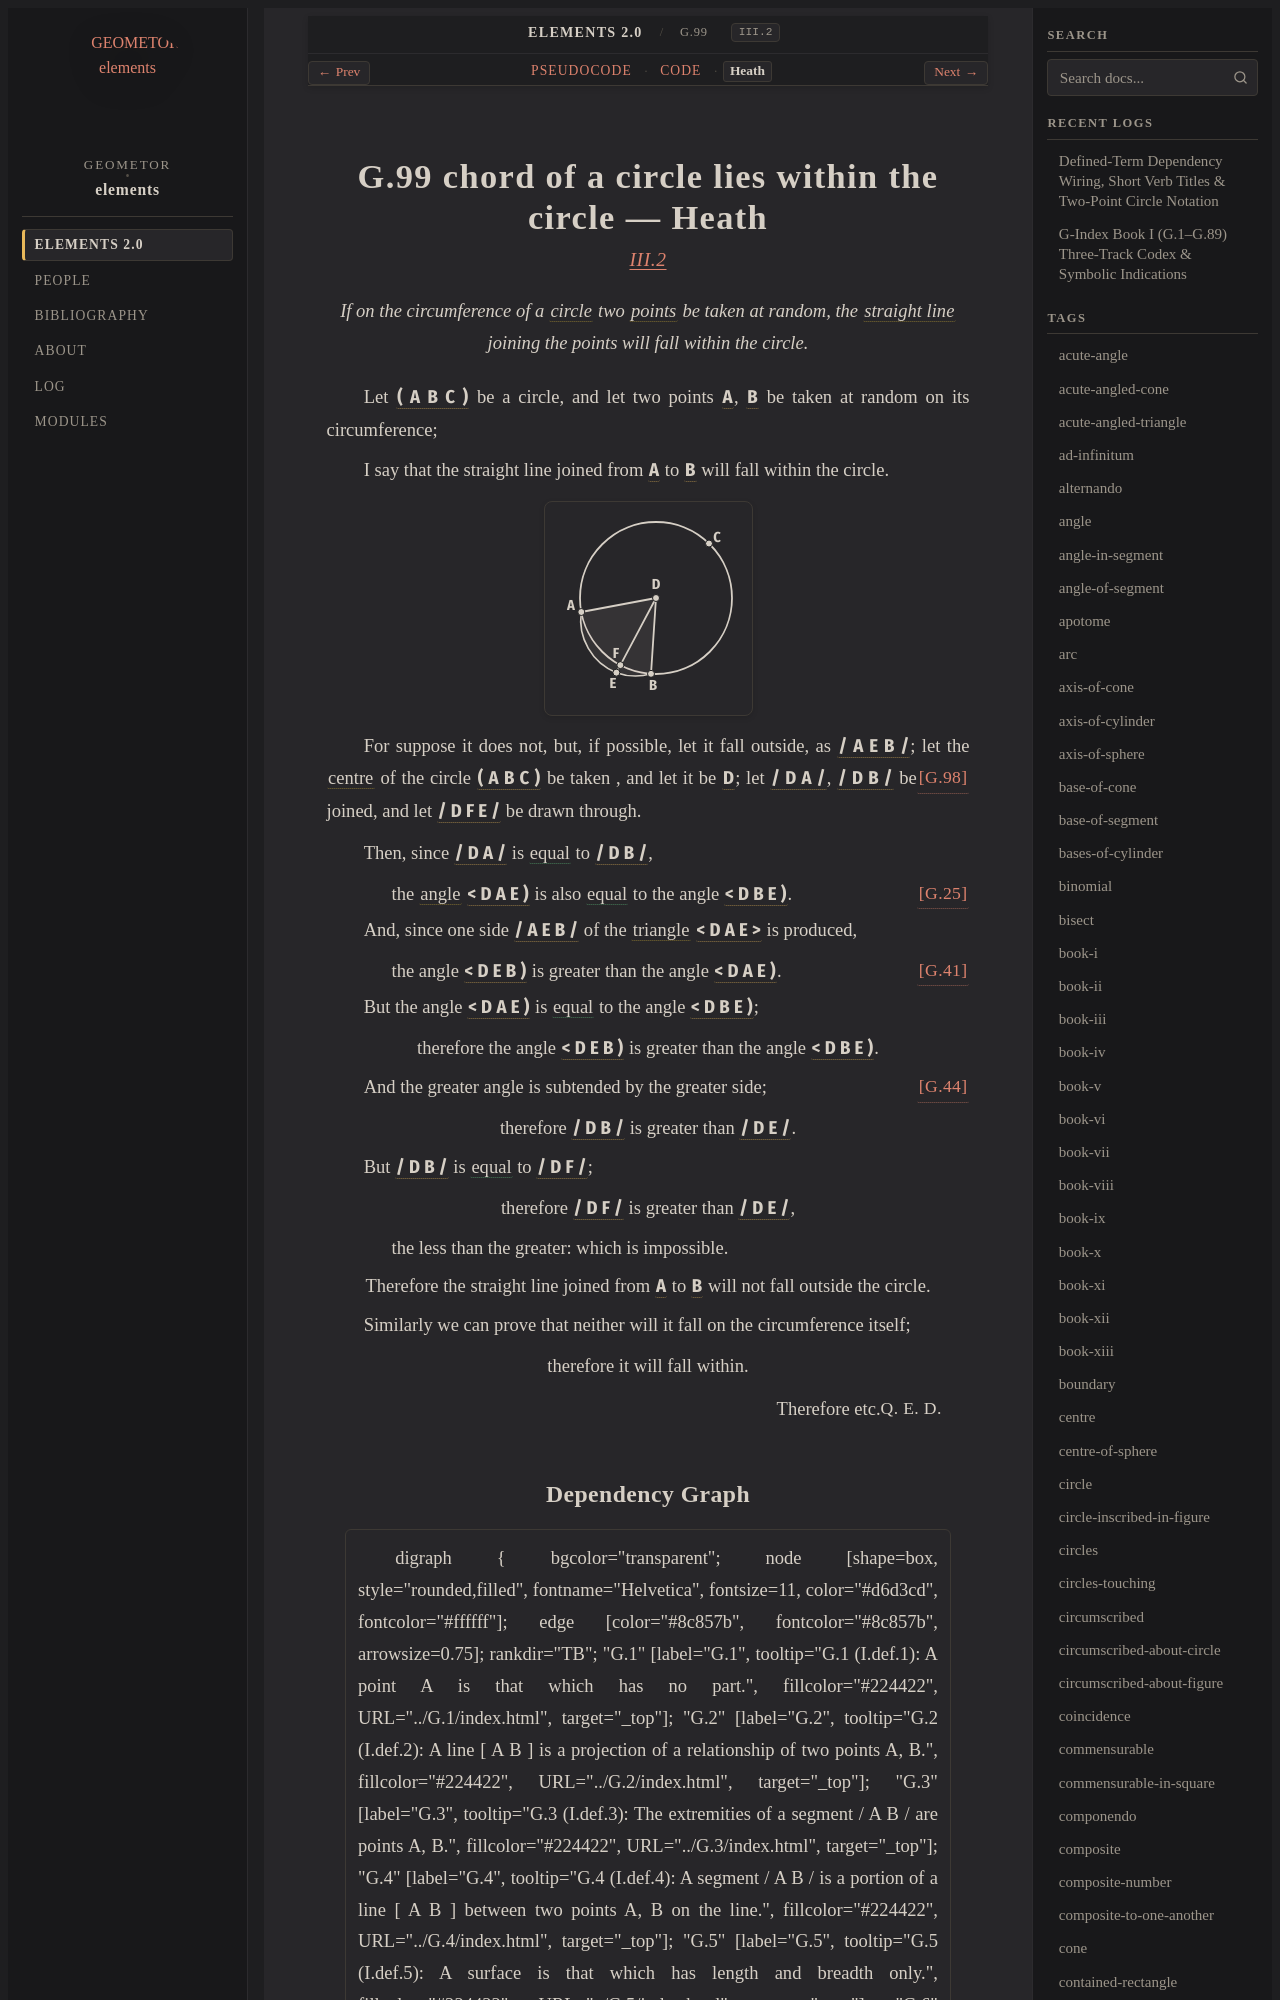

repository: geometor/elements · page: elements2/G.99/heath.html · generator: sphinx

:canonical_id: G.99
:original_id: III.2
:title: G.99 chord of a circle lies within the circle
:volume: II
:book: III
:type: prop

G.99 chord of a circle lies within the circle — Heath
=====================================================

.. rubric:: `III.2 <https://geometor.github.io/euclid/heath/volume_II/book_iii/propositions/02/>`_

.. enunciation::

   If on the circumference of a :term:`circle <G.10>` two :term:`points <G.1>` be taken at random, the :term:`straight line <G.4>` joining the points will fall within the circle.

Let :g:`( A B C ) <g1:( A B C )>` be a circle, and let two points :g:`A <g1:A>`, :g:`B <g1:B>` be taken at random on its circumference;

I say that the straight line joined from :g:`A <g1:A>` to :g:`B <g1:B>` will fall within the circle.

.. picture:: g1.svg
   :alt: Proposition 2

For suppose it does not, but, if possible, let it fall outside, as :g:`/ A E B / <g1:/ A E B />`; let the :term:`centre <G.11>` of the circle :g:`( A B C ) <g1:( A B C )>` be taken :just:`[G.98] <G.98>`, and let it be :g:`D <g1:D>`; let :g:`/ D A / <g1:/ D A />`, :g:`/ D B / <g1:/ D B />` be joined, and let :g:`/ D F E / <g1:/ D F E />` be drawn through.

Then, since :g:`/ D A / <g1:/ D A />` is :eq:`equal <g1:/ D A / = g1:/ D B />` to :g:`/ D B / <g1:/ D B />`,

.. subclause:: [G.25] <G.25>

   the :term:`angle <G.22>` :g:`< D A E ) <g1:< D A E )>` is also :eq:`equal <g1:< D A E ) = g1:< D B E )>` to the angle :g:`< D B E ) <g1:< D B E )>`.

And, since one side :g:`/ A E B / <g1:/ A E B />` of the :term:`triangle <G.12>` :g:`< D A E > <g1:< D A E >>` is produced,

.. subclause:: [G.41] <G.41>

   the angle :g:`< D E B ) <g1:< D E B )>` is greater than the angle :g:`< D A E ) <g1:< D A E )>`.

But the angle :g:`< D A E ) <g1:< D A E )>` is :eq:`equal <g1:< D A E ) = g1:< D B E )>` to the angle :g:`< D B E ) <g1:< D B E )>`;

.. assertion::

   therefore the angle :g:`< D E B ) <g1:< D E B )>` is greater than the angle :g:`< D B E ) <g1:< D B E )>`.

And the greater angle is subtended by the greater side; :just:`[G.44] <G.44>`

.. assertion::

   therefore :g:`/ D B / <g1:/ D B />` is greater than :g:`/ D E / <g1:/ D E />`.

But :g:`/ D B / <g1:/ D B />` is :eq:`equal <g1:/ D B / = g1:/ D F />` to :g:`/ D F / <g1:/ D F />`;

.. assertion::

   therefore :g:`/ D F / <g1:/ D F />` is greater than :g:`/ D E / <g1:/ D E />`,

.. subclause::

   the less than the greater: which is impossible.

.. assertion::

   Therefore the straight line joined from :g:`A <g1:A>` to :g:`B <g1:B>` will not fall outside the circle.

Similarly we can prove that neither will it fall on the circumference itself;

.. assertion::

   therefore it will fall within.

.. qed::

   Therefore etc. :just:`Q. E. D.`
